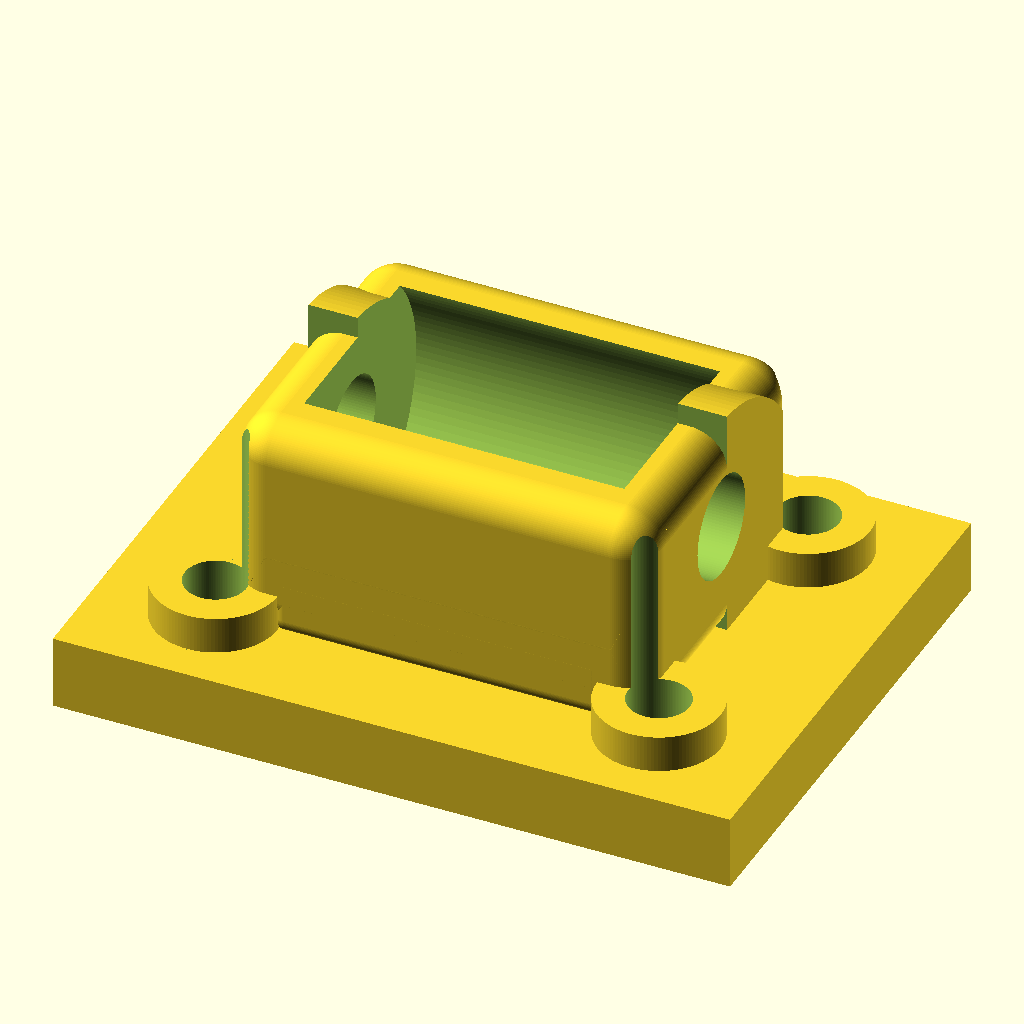
Cell 1: the model at its default parameters.
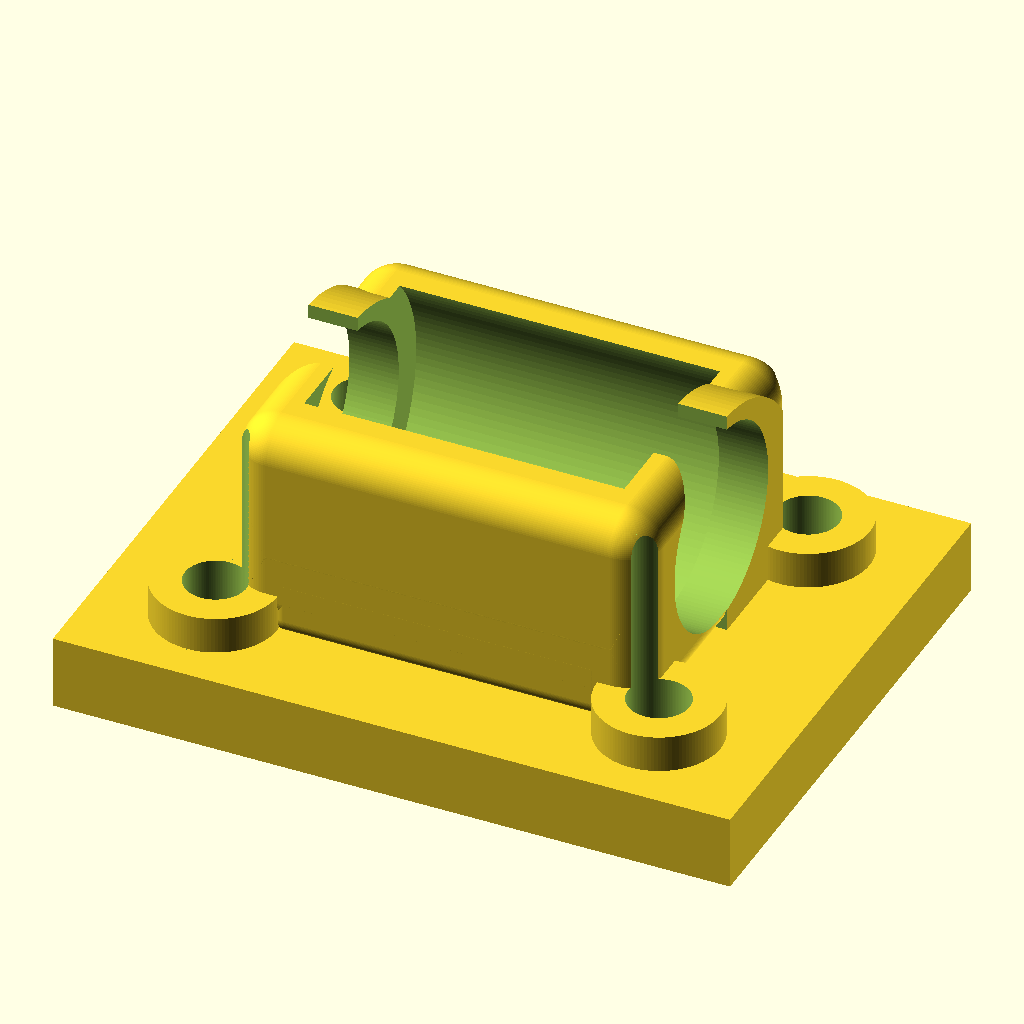
Cell 2 — shaft_diameter set to 16, the other parameters unchanged.
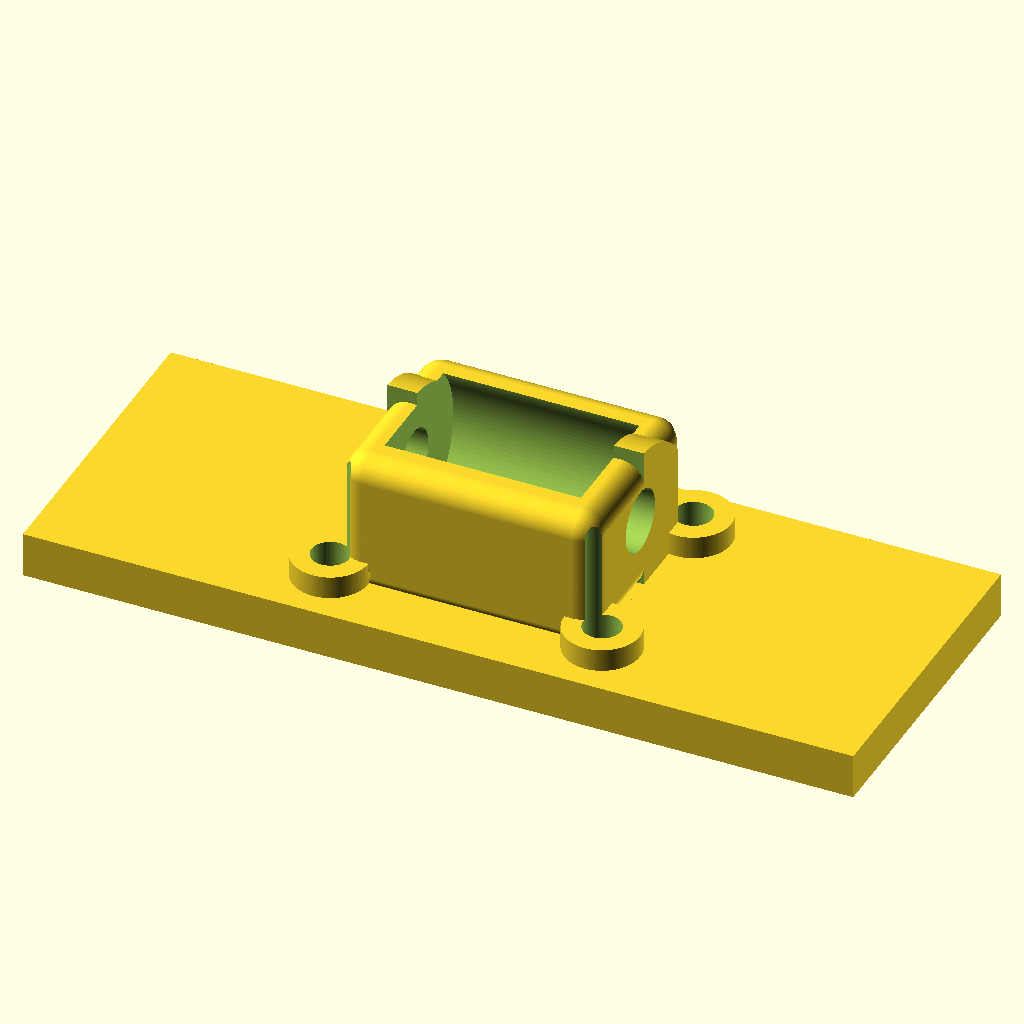
Cell 3: base_length = 110 (everything else at default).
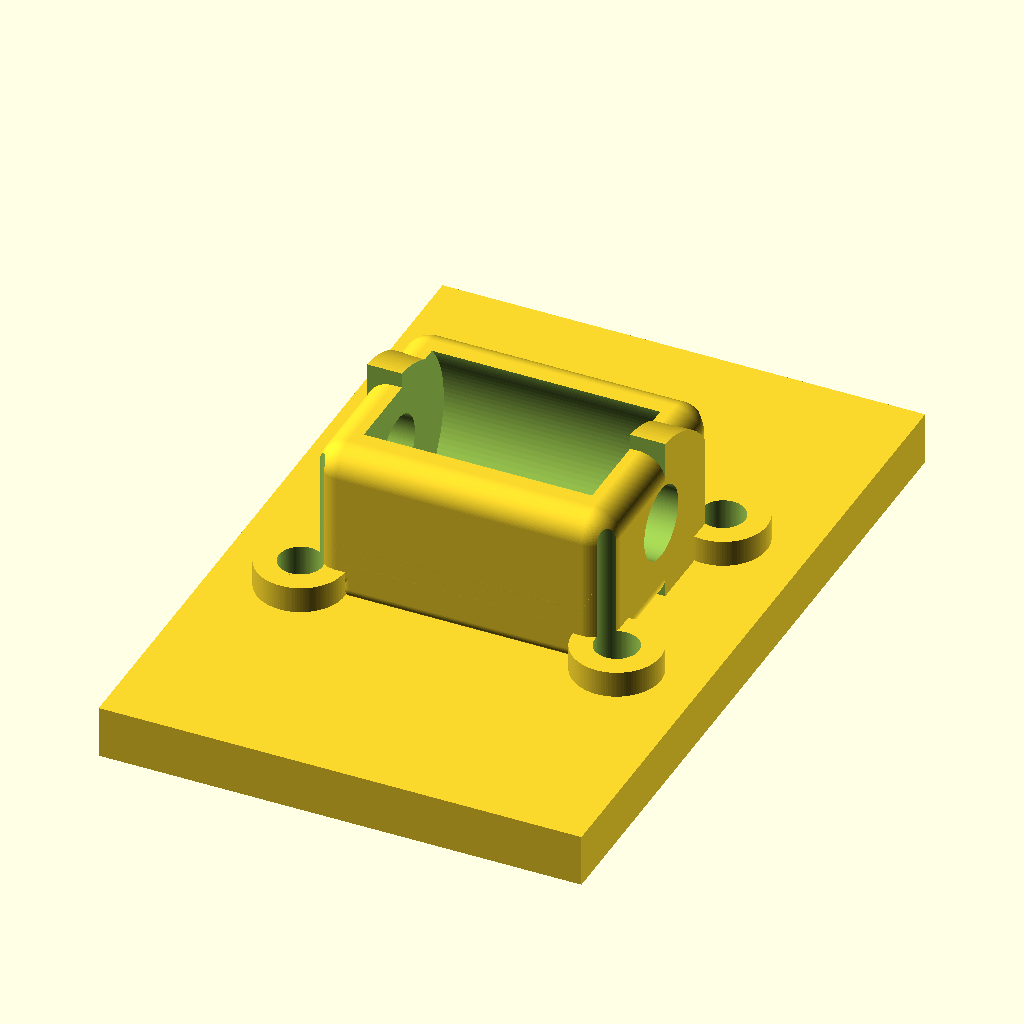
Cell 4 — base_width set to 84, the other parameters unchanged.
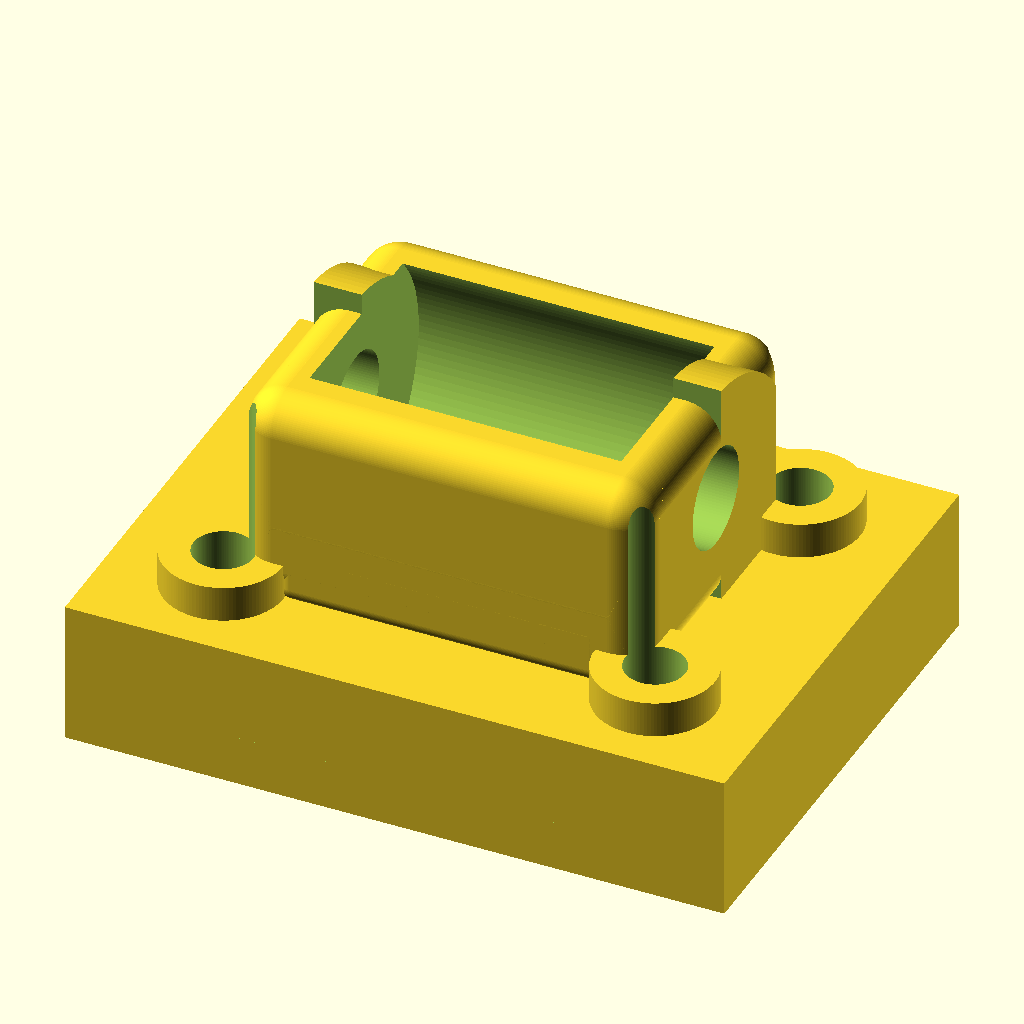
Cell 5: the same model with base_thickness = 12.
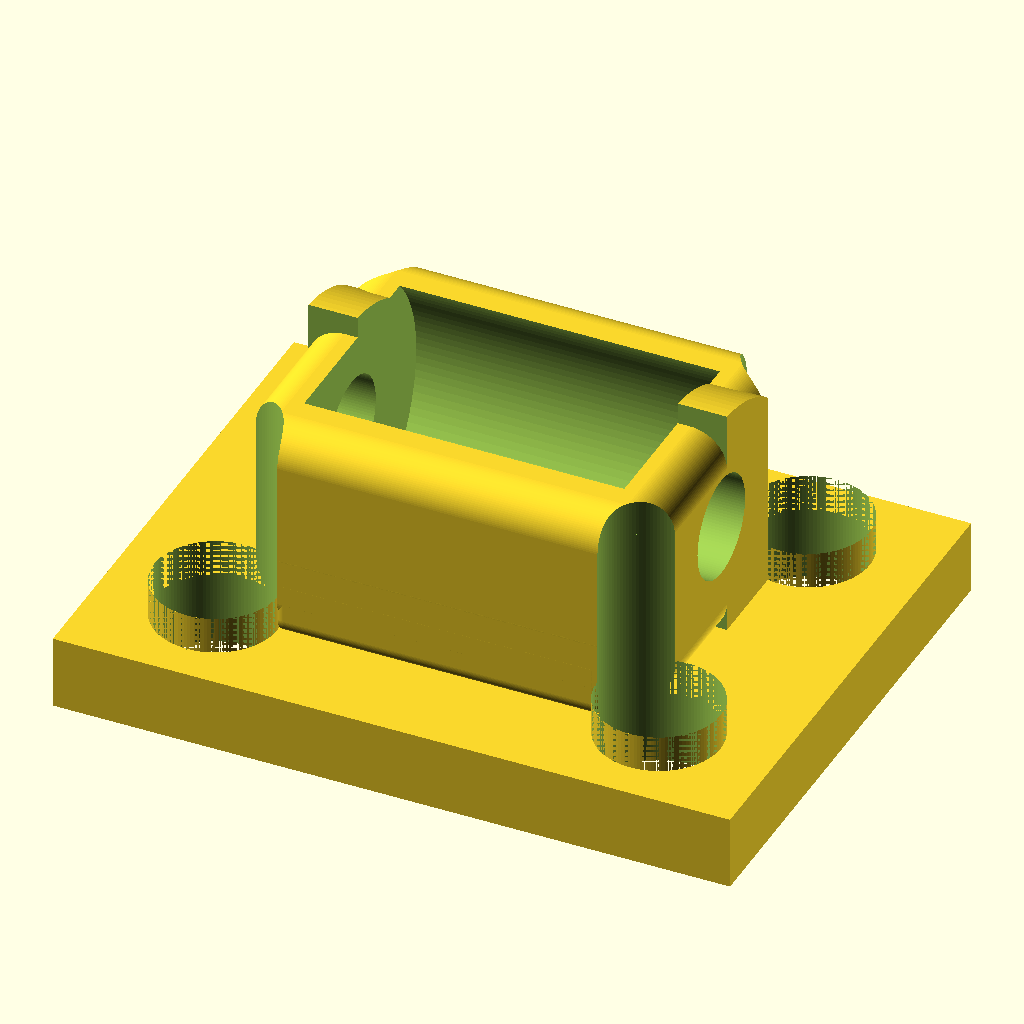
Cell 6: mounting_hole_diameter = 10 (everything else at default).
The same orthographic view direction (rotation 55°, 0°, 25°; colour scheme Cornfield) for every cell, with the view re-fitted per cell, so scale and position can differ between cells.
The OpenSCAD source (results/nopscadlib/ablations/no_json_ir/scad/pillow_block__KP08_15.scad):
// Pillow block bearing unit (simplified) for 8mm shaft
// Base: 55 x 42 mm
$fn = 120;

// Parameters
shaft_diameter = 8.0;

base_length = 55.0;
base_width  = 42.0;
base_thickness = 6.0;

mounting_hole_diameter = 5.0;
mounting_hole_offset_x = 18.0;   // from center
mounting_hole_offset_y = 13.0;   // from center

// Housing / saddle
saddle_length = 34.0;            // along X
saddle_width  = 26.0;            // along Y
saddle_height = 18.0;            // above base top

bearing_outer_d = 22.0;          // visual bearing seat OD
seat_clearance  = 0.4;           // clearance for bearing seat
bore_clearance  = 0.3;           // clearance for shaft bore

// Connectivity overlap (use 1-2mm as requested)
overlap = 1.2;

// Helpers
module rounded_block(size=[10,10,10], r=2) {
    minkowski() {
        cube([max(0.01, size[0]-2*r), max(0.01, size[1]-2*r), max(0.01, size[2]-2*r)], center=true);
        sphere(r=r);
    }
}

module base_plate() {
    translate([0,0,base_thickness/2])
        cube([base_length, base_width, base_thickness], center=true);
}

// Corner "bolt/fastener" bosses (the floating white/orange circles in the screenshots)
// These are SOLID bosses that are UNIONed to the base and overlap into it.
module corner_fastener_bosses() {
    boss_d = 10.0;                 // visual boss diameter
    boss_h = 3.0;                  // height above base top
    boss_r = boss_d/2;

    // Place bosses at the same XY as mounting holes, but ensure they are fully attached:
    // Bottom of boss is slightly BELOW base top by 'overlap' so it intersects the base.
    z0 = base_thickness - overlap; // boss bottom
    translate([0,0,z0])
        for (x = [-mounting_hole_offset_x, mounting_hole_offset_x])
            for (y = [-mounting_hole_offset_y, mounting_hole_offset_y])
                translate([x, y, 0])
                    cylinder(h=boss_h + overlap, d=boss_d, center=false);
}

module saddle_body() {
    union() {
        // Main block (rounded edges) - overlap into base
        translate([0,0, base_thickness + saddle_height/2 - overlap/2])
            rounded_block([saddle_length, saddle_width, saddle_height], r=3);

        // Arched top (half-cylinder along X)
        cap_r = saddle_width/2;
        cap_len = saddle_length;

        z_top_block = base_thickness + saddle_height;
        translate([0,0, z_top_block - cap_r + overlap])
            rotate([0,90,0])
                difference() {
                    cylinder(h=cap_len, r=cap_r, center=true);
                    translate([0, -cap_r, 0])
                        cube([2*cap_r + 2, 2*cap_r + 2, cap_len + 2], center=true);
                }

        // Small feet/ribs to visually connect housing to base (and strengthen)
        rib_w = 6;
        rib_l = saddle_length - 6;
        rib_h = 6;
        for (sy = [-1, 1]) {
            translate([0, sy*(saddle_width/2 - rib_w/2), base_thickness + rib_h/2 - overlap/2])
                rounded_block([rib_l, rib_w, rib_h], r=1.5);
        }
    }
}

module mounting_holes() {
    // Through holes (also cut through bosses)
    for (x = [-mounting_hole_offset_x, mounting_hole_offset_x])
        for (y = [-mounting_hole_offset_y, mounting_hole_offset_y])
            translate([x, y, -0.5])
                cylinder(h=base_thickness + saddle_height + 30, d=mounting_hole_diameter, center=false);
}

module bearing_seat_and_bore_cuts() {
    axis_z = base_thickness + saddle_height*0.55;

    // Through shaft bore
    translate([0,0,axis_z])
        rotate([0,90,0])
            cylinder(h=base_length + 20, d=shaft_diameter + bore_clearance, center=true);

    // Bearing seat (counterbore)
    seat_len = saddle_length - 8;
    translate([0,0,axis_z])
        rotate([0,90,0])
            cylinder(h=seat_len, d=bearing_outer_d + seat_clearance, center=true);

    // Split-line / top opening notch
    notch_w = saddle_width * 0.55;
    notch_h = 3.0;
    notch_l = saddle_length - 10;
    translate([0,0, axis_z + (bearing_outer_d/2) - notch_h/2])
        cube([notch_l, notch_w, notch_h], center=true);
}

module pillow_block_bearing_unit() {
    difference() {
        union() {
            // Single connected solid: base + bosses + saddle
            base_plate();
            corner_fastener_bosses(); // FIX: add/attach the four corner fastener features
            saddle_body();
        }
        mounting_holes();
        bearing_seat_and_bore_cuts();
    }
}

// Render
pillow_block_bearing_unit();
Customizer parameters (derived from the source; name, type, default, range or options):
shaft_diameter: number, default 8
base_length: number, default 55
base_width: number, default 42
base_thickness: number, default 6
mounting_hole_diameter: number, default 5
mounting_hole_offset_x: number, default 18
mounting_hole_offset_y: number, default 13
saddle_length: number, default 34
saddle_width: number, default 26
saddle_height: number, default 18
bearing_outer_d: number, default 22
seat_clearance: number, default 0.4
bore_clearance: number, default 0.3
overlap: number, default 1.2
